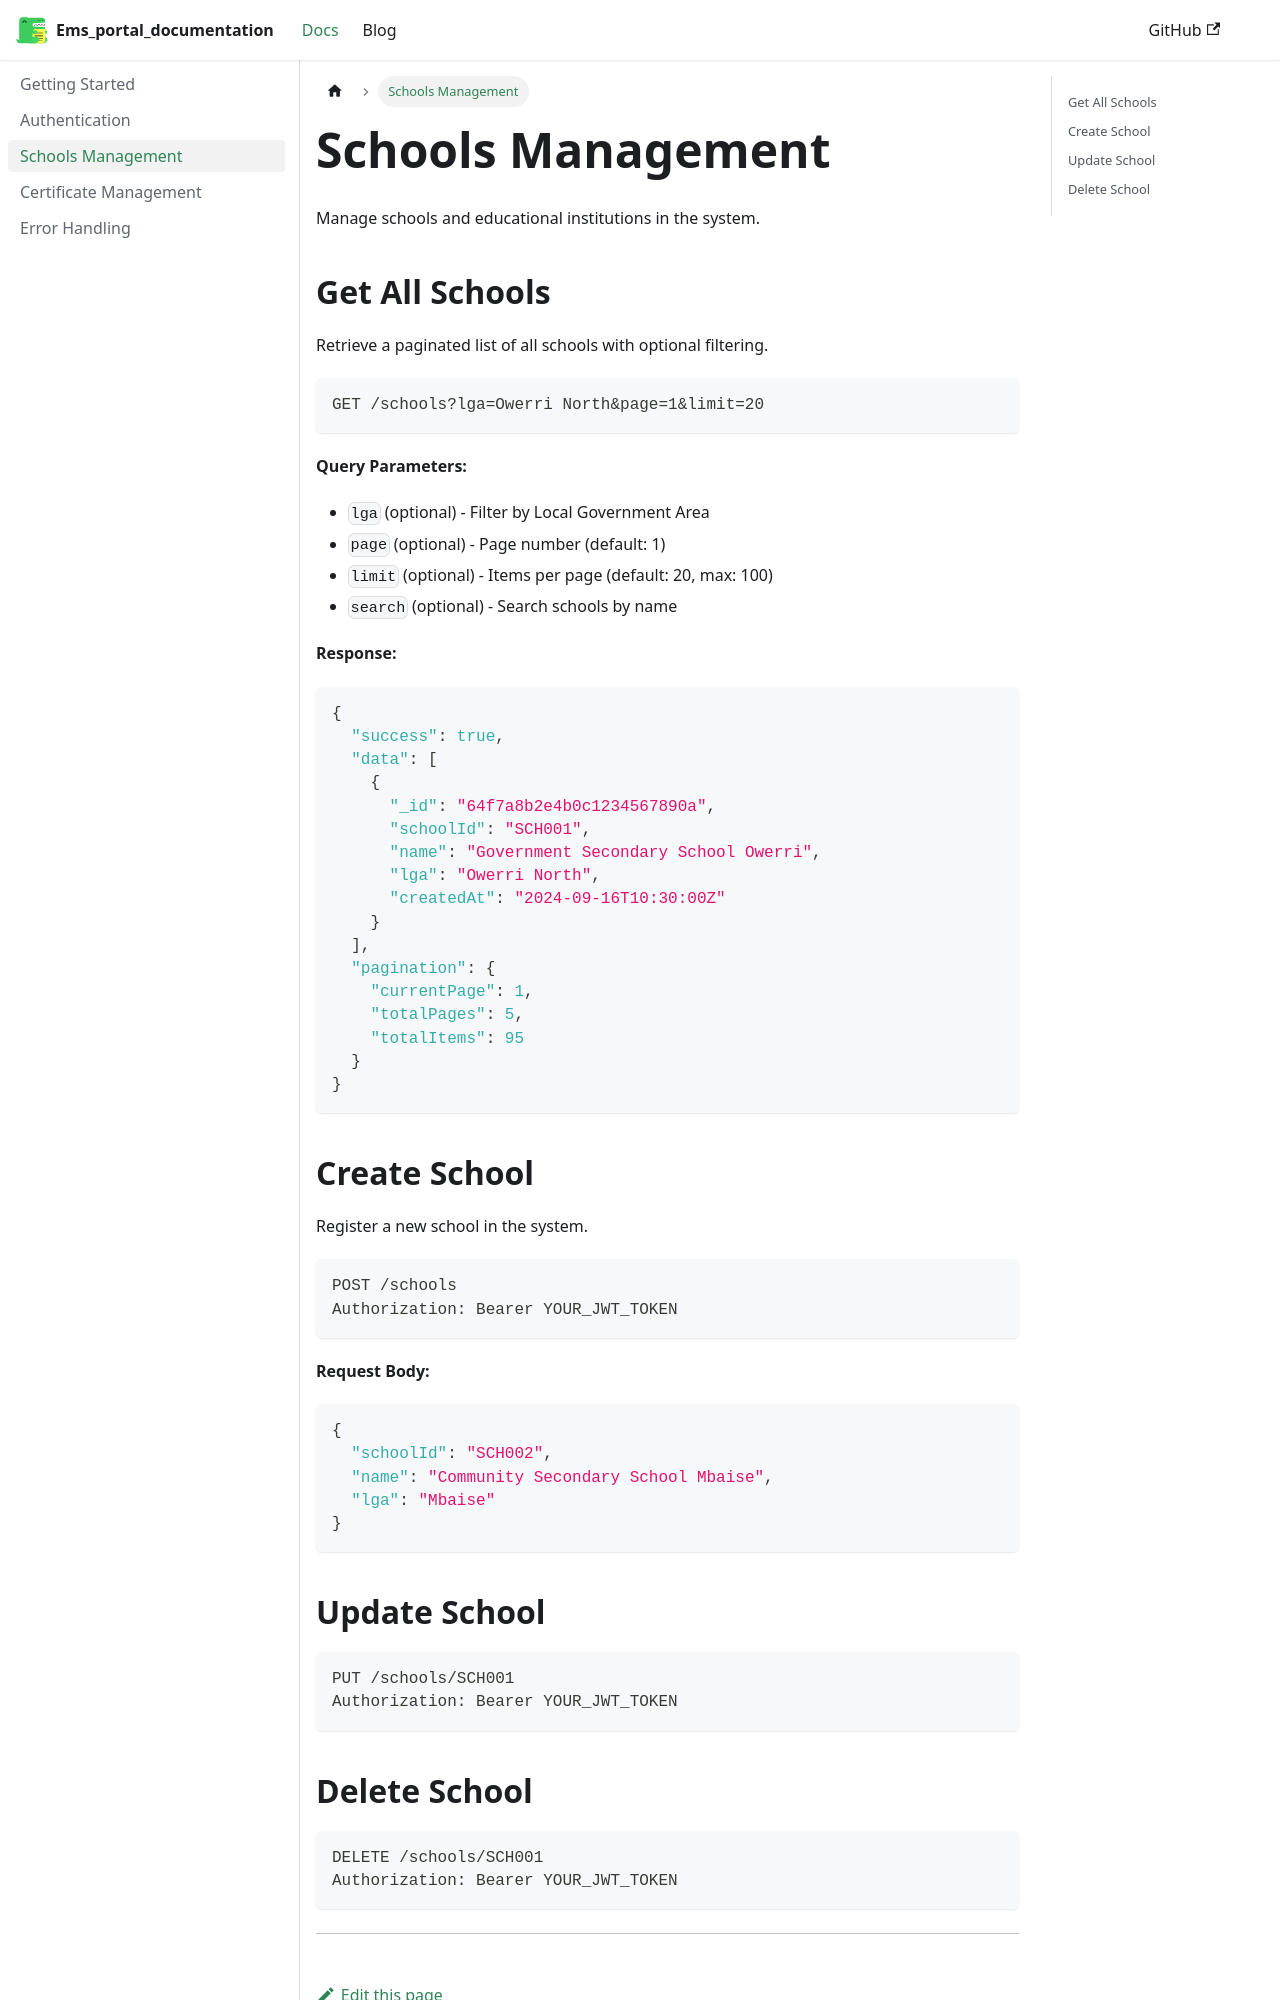

repository: Education-Management-Portal/ems_documentation · page: docs/schools/index.html · generator: docusaurus

---
sidebar_position: 3
---

# Schools Management

Manage schools and educational institutions in the system.

## Get All Schools

Retrieve a paginated list of all schools with optional filtering.

```bash
GET /schools?lga=Owerri North&page=1&limit=20
```

**Query Parameters:**
- `lga` (optional) - Filter by Local Government Area
- `page` (optional) - Page number (default: 1)  
- `limit` (optional) - Items per page (default: 20, max: 100)
- `search` (optional) - Search schools by name

**Response:**
```json
{
  "success": true,
  "data": [
    {
      "_id": "64f7a8b2e4b0c1234567890a",
      "schoolId": "SCH001", 
      "name": "Government Secondary School Owerri",
      "lga": "Owerri North",
      "createdAt": "2024-09-16T10:30:00Z"
    }
  ],
  "pagination": {
    "currentPage": 1,
    "totalPages": 5,
    "totalItems": 95
  }
}
```
